Run: headless pygame with SDL's dummy video driver; simulated clock (each Clock.tick advances the game by its frame time, no real sleeping); random seed 0; keys injected as events and as key.get_pressed() state; no mouse input.
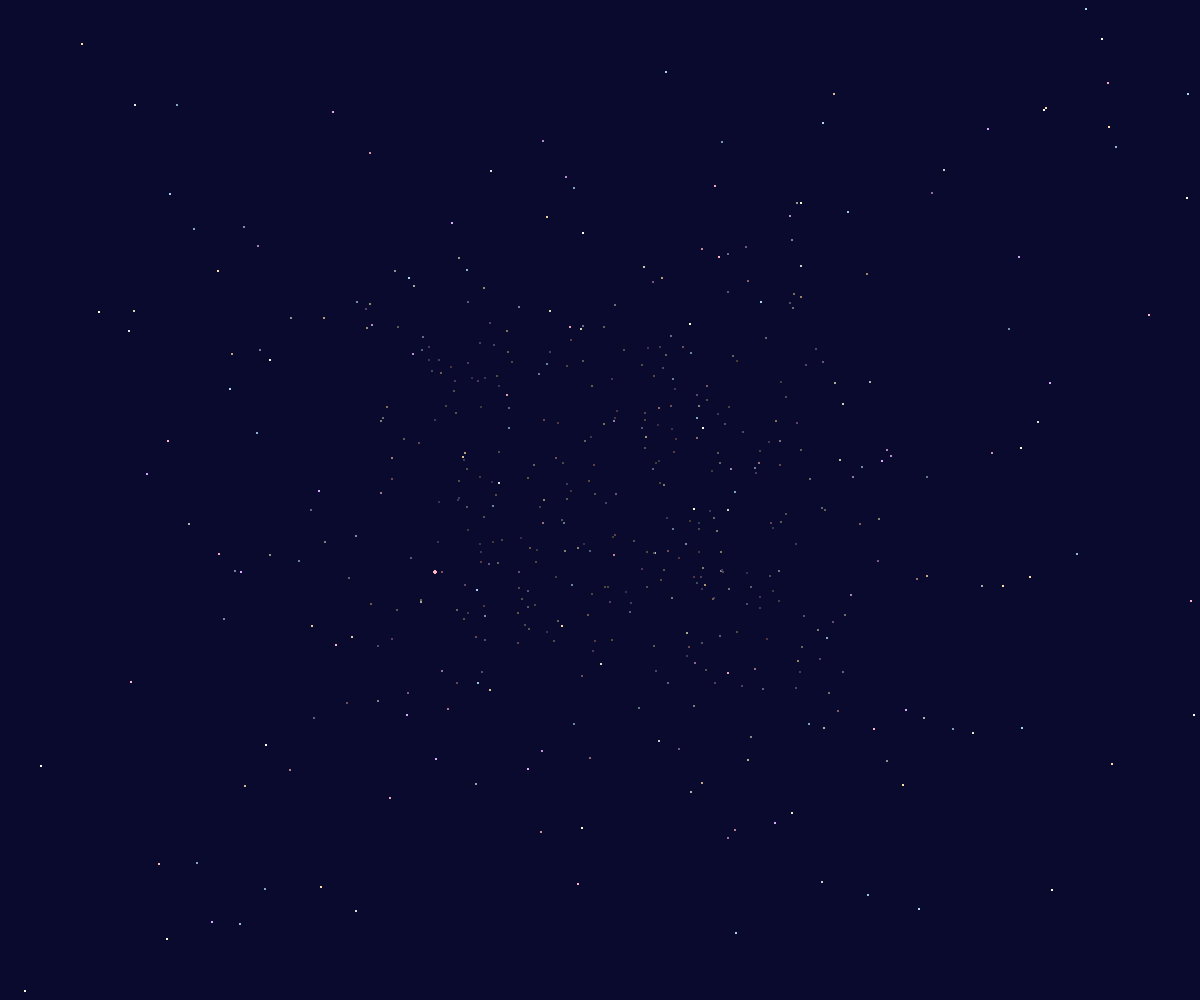
Frame 1 of 4 · flips 1–60 · no input
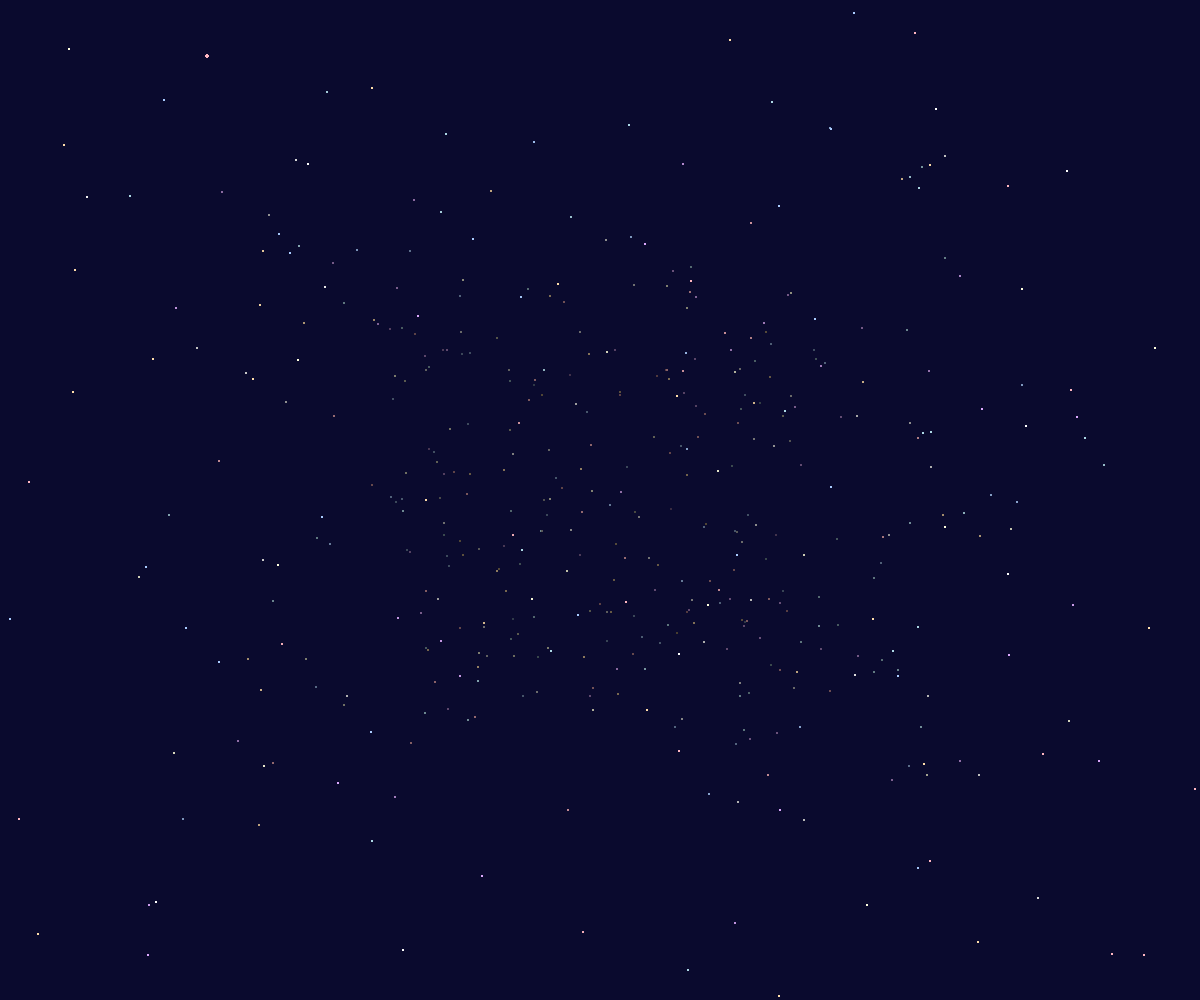
Frame 2 of 4 · flips 61–180 · tapped SPACE, RETURN · held RIGHT (→), D
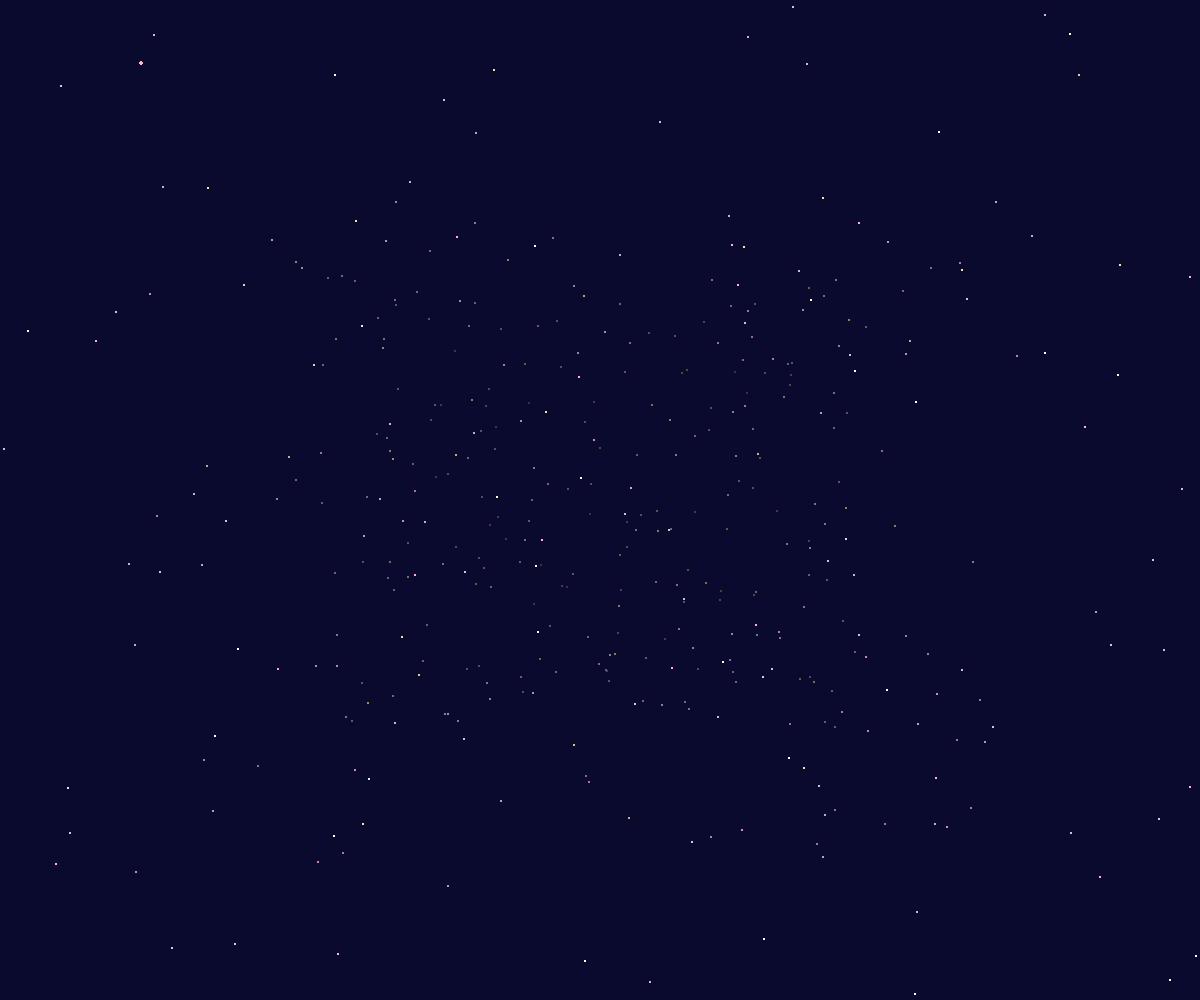
Frame 3 of 4 · flips 181–300 · held DOWN (↓), S
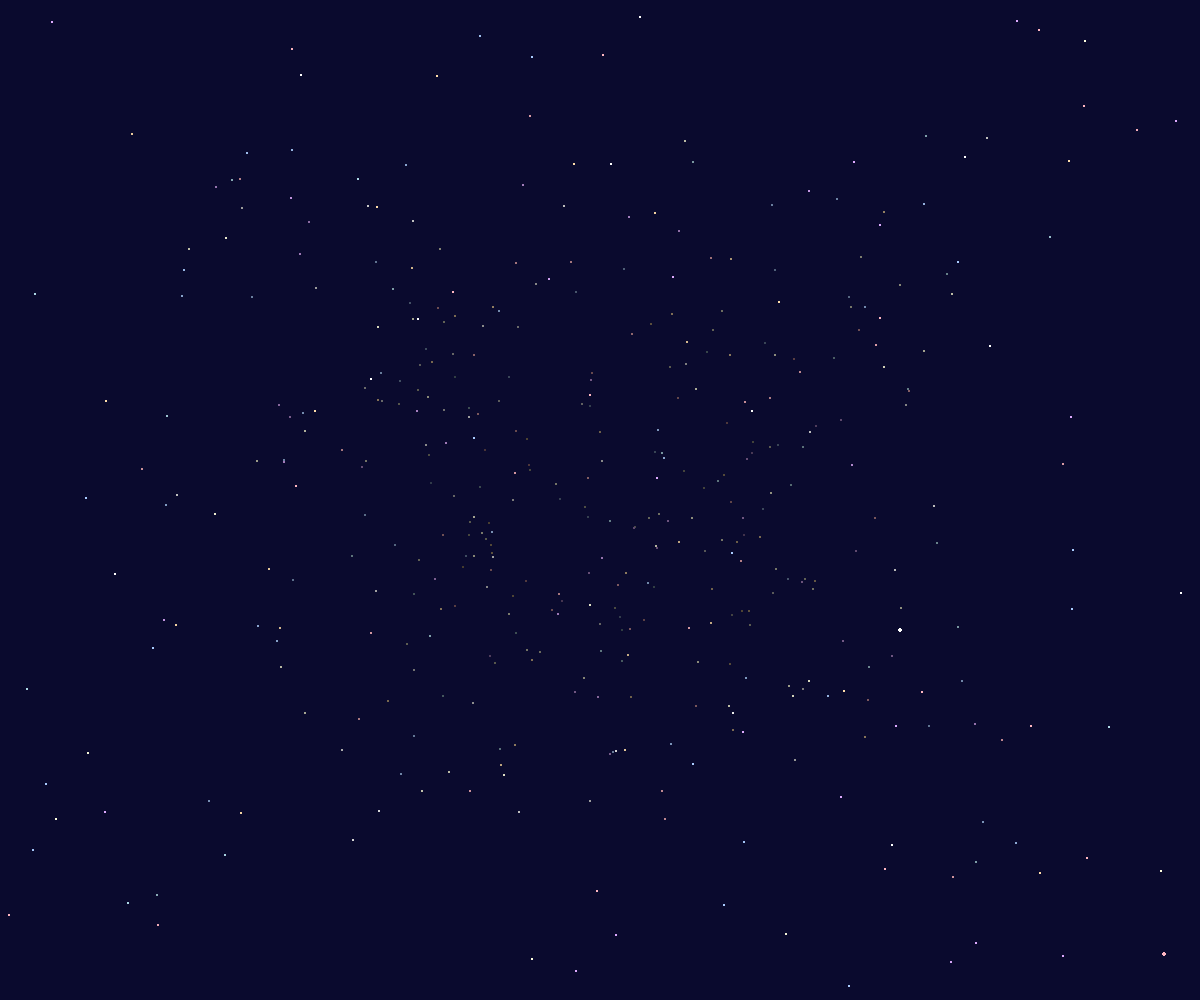
Frame 4 of 4 · flips 301–420 · held LEFT (←), A, UP (↑), W

The pygame program that drew these frames:

"""
3D Starfield - Interactive live 3D starfield rendered with Pygame.
"""

import pygame
import random
import sys
import math

# ─── Configuration ───────────────────────────────────────────────
SCREEN_W, SCREEN_H = 1200, 1000
NUM_STARS = 600
STAR_DEPTH = 2000
FOCAL_LENGTH = 500
BG_COLOR = (10, 10, 46)

# Star color palettes: (r, g, b)
STAR_COLORS = [
    (255, 255, 255),    # white
    (173, 216, 230),    # lightblue
    (255, 255, 224),    # lightyellow
    (255, 182, 193),    # lightpink
    (170, 204, 255),    # soft blue
    (255, 221, 170),    # soft yellow
    (221, 170, 255),    # soft purple
]

FPS = 60


class Star:
    """Single star with 3D position and visual properties."""

    __slots__ = ('x', 'y', 'z', 'base_r', 'base_g', 'base_b', 'speed')

    def __init__(self):
        self.reset()

    def reset(self):
        self.x = random.uniform(-600, 600)
        self.y = random.uniform(-500, 500)
        self.z = random.uniform(10, STAR_DEPTH)
        self.base_r, self.base_g, self.base_b = random.choice(STAR_COLORS)
        self.speed = random.uniform(2.0, 5.0)

    def move(self):
        self.z -= self.speed
        if self.z <= 1:
            self.reset()

    def project(self):
        """Perspective-project onto screen coordinates."""
        if self.z < 1:
            return None
        scale = FOCAL_LENGTH / self.z
        sx = SCREEN_W // 2 + int(self.x * scale)
        sy = SCREEN_H // 2 + int(self.y * scale)
        # Size grows as star gets closer (clamped)
        radius = max(1, min(5, int(300.0 / self.z)))
        # Brightness increases as star gets closer
        brightness = min(1.0, 500.0 / self.z)
        return sx, sy, radius, brightness


# ─── Build star field ────────────────────────────────────────────
stars = [Star() for _ in range(NUM_STARS)]

# ─── Pygame setup ────────────────────────────────────────────────
pygame.init()
screen = pygame.display.set_mode((SCREEN_W, SCREEN_H))
pygame.display.set_caption("3D Starfield")
clock = pygame.time.Clock()
running = True

print("Starfield running — press ESC or close the window to stop.")

# ─── Main loop ───────────────────────────────────────────────────
frame = 0
while running:
    frame += 1
    for event in pygame.event.get():
        if event.type == pygame.QUIT:
            running = False
        elif event.type == pygame.KEYDOWN:
            if event.key == pygame.K_ESCAPE:
                running = False

    # Update stars
    for star in stars:
        star.move()

    # Draw stars
    screen.fill(BG_COLOR)

    for star in stars:
        result = star.project()
        if result is None:
            continue
        sx, sy, radius, brightness = result

        # Skip stars outside screen
        if sx < -radius or sx > SCREEN_W + radius or sy < -radius or sy > SCREEN_H + radius:
            continue

        r = min(255, int(star.base_r * brightness))
        g = min(255, int(star.base_g * brightness))
        b = min(255, int(star.base_b * brightness))

        # Draw star as a small filled circle
        pygame.draw.circle(screen, (r, g, b), (sx, sy), radius)

    pygame.display.flip()
    clock.tick(FPS)

pygame.quit()
